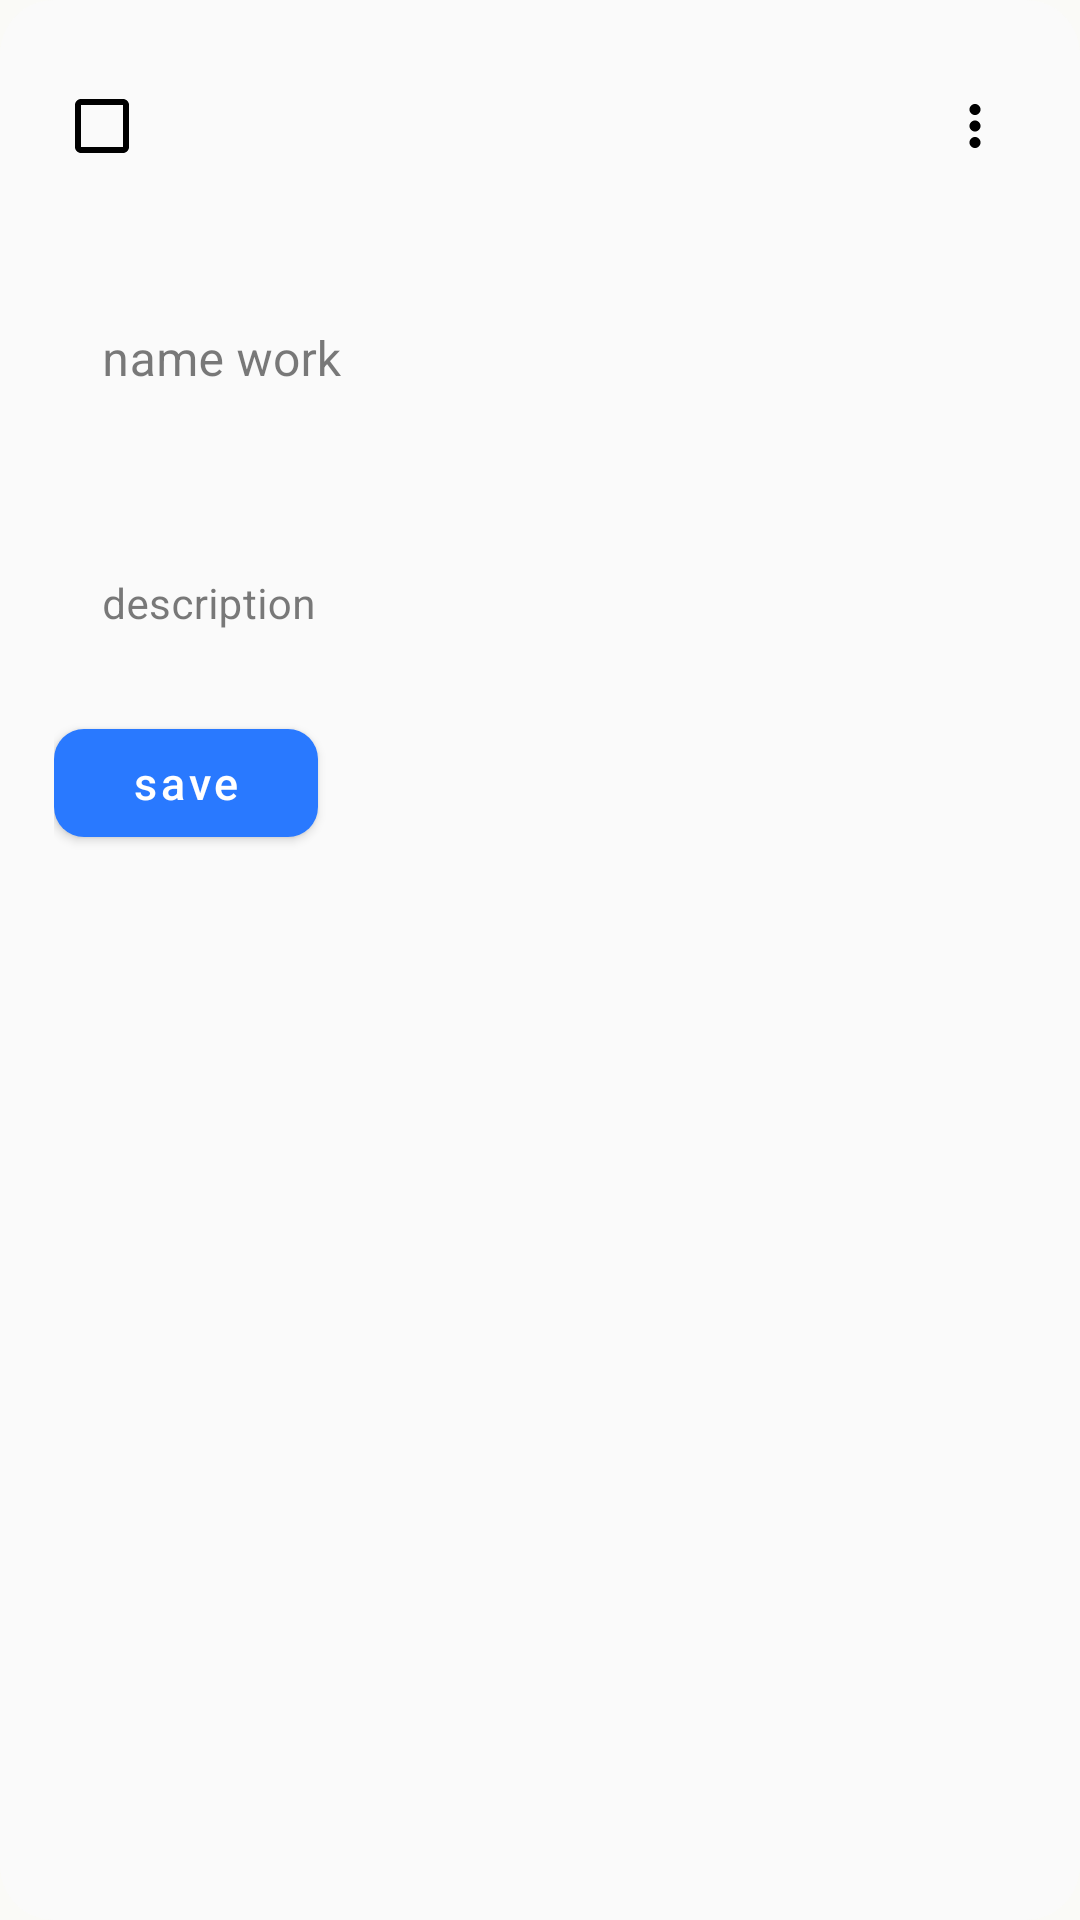

Android layout source for this screen:
<!-- AndroidManifest.xml: application theme Theme.TaskManager -->
<!-- res/layout/bottomsheet_edit_item.xml -->
<?xml version="1.0" encoding="utf-8"?>
<com.google.android.material.card.MaterialCardView xmlns:android="http://schemas.android.com/apk/res/android"
    xmlns:app="http://schemas.android.com/apk/res-auto"
    android:layout_width="match_parent"
    android:layout_height="wrap_content"
    app:cardCornerRadius="18dp"
    app:cardElevation="0dp"
    android:background="@android:color/transparent">

    <LinearLayout
        android:layout_width="match_parent"
        android:layout_height="wrap_content"
        android:orientation="vertical"
        android:padding="18dp">

        <LinearLayout
            android:layout_width="match_parent"
            android:layout_height="wrap_content"
            android:orientation="horizontal"
            android:gravity="center_vertical"
            android:paddingBottom="8dp">

            <CheckBox
                android:id="@+id/checkBox"
                android:layout_width="wrap_content"
                android:layout_height="wrap_content"/>

            <View
                android:layout_width="0dp"
                android:layout_height="match_parent"
                android:layout_weight="1"/>

            <ImageView
                android:id="@+id/priority"
                android:layout_width="28dp"
                android:layout_height="28dp"
                android:padding="4dp"
                android:src="@drawable/baseline_location_searching_24" />

            <ImageView
                android:id="@+id/imageMore"
                android:layout_width="34dp"
                android:layout_height="34dp"
                android:padding="6dp"
                android:src="@drawable/baseline_more_vert_24"/>
        </LinearLayout>

        <com.google.android.material.textfield.TextInputLayout
            android:layout_width="match_parent"
            android:layout_height="wrap_content"
            android:hint="@string/name_work"
            app:boxBackgroundMode="none"
            android:paddingBottom="8dp">

            <com.google.android.material.textfield.TextInputEditText
                android:id="@+id/editTextName"
                android:layout_width="match_parent"
                android:layout_height="wrap_content"
                android:imeOptions="actionNext"
                android:singleLine="true"
                android:textSize="16sp"/>
        </com.google.android.material.textfield.TextInputLayout>

        <com.google.android.material.textfield.TextInputLayout
            android:layout_width="match_parent"
            android:layout_height="wrap_content"
            android:hint="@string/description"
            app:boxBackgroundMode="none"
            android:paddingBottom="8dp">

            <com.google.android.material.textfield.TextInputEditText
                android:id="@+id/editTextAbout"
                android:layout_width="match_parent"
                android:layout_height="wrap_content"
                android:minLines="2"
                android:maxLines="6"
                android:textSize="14sp"
                android:imeOptions="actionDone"/>
        </com.google.android.material.textfield.TextInputLayout>

        <com.google.android.material.button.MaterialButton
            android:id="@+id/save"
            android:layout_width="wrap_content"
            android:layout_height="wrap_content"
            style="@style/DialogButton.Primary"
            android:textAllCaps="false"
            android:textSize="15sp"
            app:cornerRadius="10dp"
            android:text="@string/save"/>

    </LinearLayout>
</com.google.android.material.card.MaterialCardView>
<!-- resources referenced by this layout -->
<resources>
  <!-- drawable baseline_more_vert_24 (drawable) -->
  <vector xmlns:android="http://schemas.android.com/apk/res/android"
      android:height="24dp" android:tint="?attr/colorIcon" android:viewportHeight="24"
      android:viewportWidth="24" android:width="24dp">
        
      <path android:fillColor="@android:color/white" android:pathData="M12,8c1.1,0 2,-0.9 2,-2s-0.9,-2 -2,-2 -2,0.9 -2,2 0.9,2 2,2zM12,10c-1.1,0 -2,0.9 -2,2s0.9,2 2,2 2,-0.9 2,-2 -0.9,-2 -2,-2zM12,16c-1.1,0 -2,0.9 -2,2s0.9,2 2,2 2,-0.9 2,-2 -0.9,-2 -2,-2z"/>
      
  </vector>
  <string name="description">description</string>
  <string name="name_work">name work</string>
  <string name="save">save</string>
  <style name="DialogButton.Primary" parent="Widget.MaterialComponents.Button">
          <item name="cornerRadius">10dp</item>
          <item name="android:textAllCaps">false</item>
          <item name="android:textSize">15sp</item>
          <item name="backgroundTint">@color/colorPrimary</item>
          <item name="android:textColor">@color/colorOnPrimary</item>
          <item name="android:paddingStart">16dp</item>
          <item name="android:paddingEnd">16dp</item>
      </style>
  <color name="colorPrimary">#2979FF</color>
  <color name="colorOnPrimary">#FFFFFF</color>
  <color name="colorPrimaryVariant">#2962FF</color>
  <color name="colorSecondary">#00C853</color>
  <color name="colorSecondaryVariant">#00BFA5</color>
  <color name="colorOnSecondary">#FFFFFF</color>
  <color name="colorAccent">#FFAB00</color>
  <color name="colorError">#D32F2F</color>
  <color name="colorOnError">#FFFFFF</color>
  <color name="colorBackground">#FAFAF7</color>
  <color name="colorOnBackground">#212121</color>
  <color name="colorSurface">#FAFAFA</color>
  <color name="colorOnSurface">#212121</color>
  <color name="tm_black">#FF000000</color>
  <color name="status">#FFFFFF</color>
  <color name="BackgroundButton">#2A2F3A</color>
  <color name="BackgroundSearch">#F1F5FF</color>
  <color name="tm_white">#FFFFFFFF</color>
  <color name="tm_green">#4CAF50</color>
</resources>
